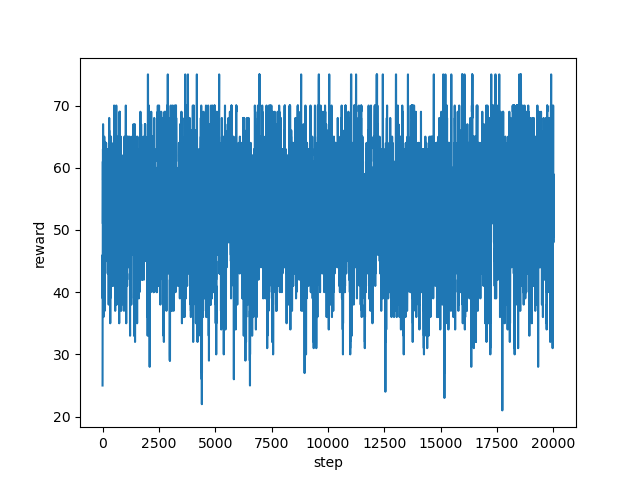

Data behind this chart, as committed beside it:
step, reward
0, 25.0
1, 26.0
2, 35.0
3, 45.0
4, 43.0
5, 45.0
6, 46.0
7, 39.0
8, 44.0
9, 49.0
10, 51.0
11, 49.0
12, 54.0
13, 46.0
14, 53.0
15, 61.0
16, 51.0
17, 58.0
18, 59.0
19, 63.0
20, 61.0
21, 58.0
22, 60.0
23, 67.0
24, 63.0
25, 62.0
26, 62.0
27, 64.0
28, 60.0
29, 55.0
30, 62.0
31, 64.0
32, 58.0
33, 56.0
34, 53.0
35, 58.0
36, 50.0
37, 46.0
38, 46.0
39, 43.0
40, 36.0
41, 43.0
42, 38.0
43, 42.0
44, 37.0
45, 38.0
46, 38.0
47, 44.0
48, 39.0
49, 43.0
50, 42.0
51, 52.0
52, 44.0
53, 43.0
54, 48.0
55, 54.0
56, 51.0
57, 51.0
58, 54.0
59, 55.0
... 19,940 more rows
